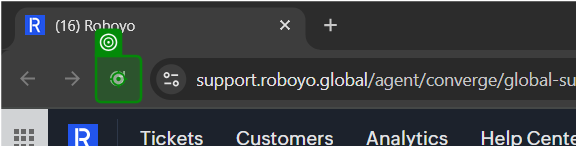
Workflow: Main

Step 1: Button 'Button 'Reload'' on the push button 'Reload' in window '(16) Roboyo - Google Chrome' (chrome.exe)
